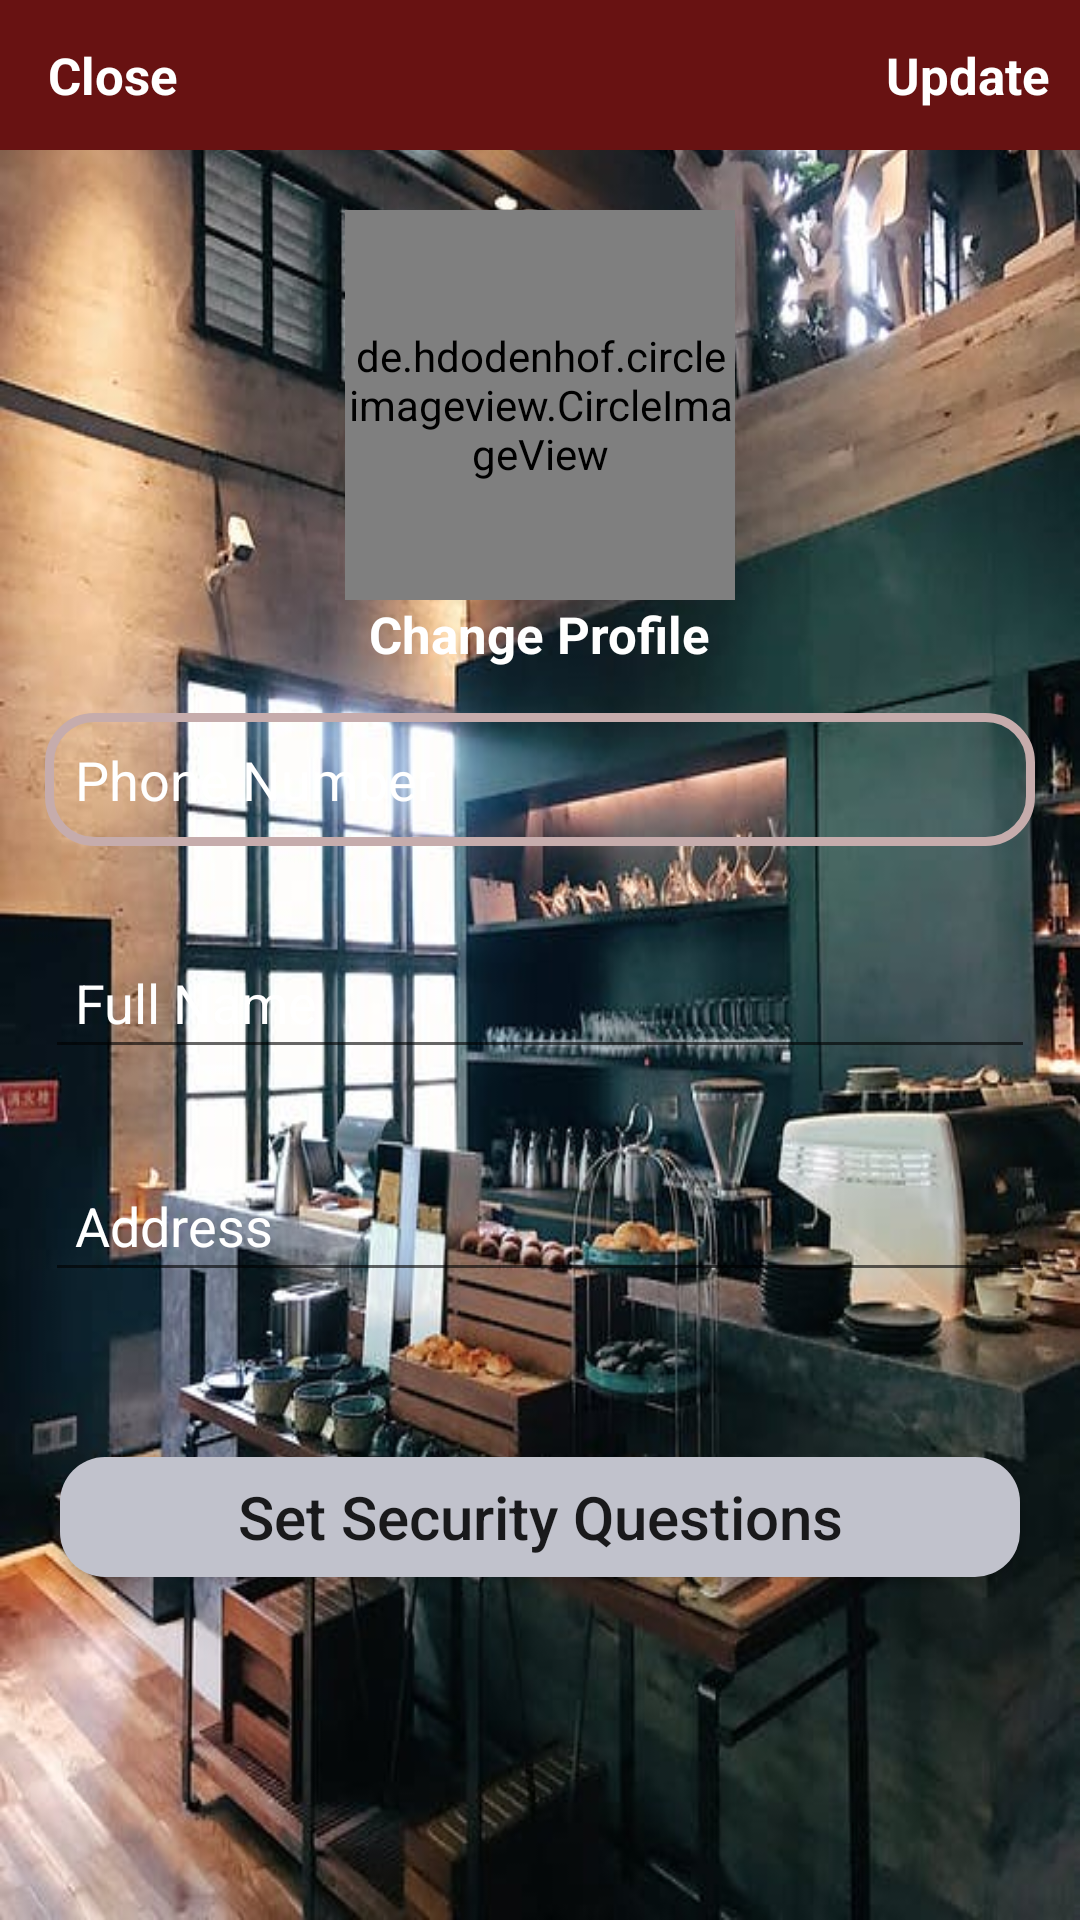

The Android layout XML behind this screen, and the referenced resources:
<!-- AndroidManifest.xml: application theme Theme.AliBaba -->
<!-- res/layout/activity_settings.xml -->
<?xml version="1.0" encoding="utf-8"?>
<RelativeLayout xmlns:android="http://schemas.android.com/apk/res/android"
    xmlns:app="http://schemas.android.com/apk/res-auto"
    xmlns:tools="http://schemas.android.com/tools"
    android:layout_width="match_parent"
    android:layout_height="match_parent"
    android:background="@drawable/w2"
    tools:context=".Buyer.Settings_Activity">

    <com.google.android.material.appbar.AppBarLayout
        android:id="@+id/app_bar_setting"
        android:layout_width="match_parent"
        android:layout_height="50dp"
        android:background="#681212">
        <Toolbar
            android:id="@+id/Toolbar_setting"
            android:layout_width="match_parent"
            android:layout_height="wrap_content">
            <RelativeLayout
                android:layout_width="match_parent"
                android:layout_height="match_parent">

                <TextView
                    android:id="@+id/close_setting"
                    android:layout_width="wrap_content"
                    android:layout_height="wrap_content"
                    android:layout_alignParentStart="true"
                    android:text="Close"
                    android:textColor="@color/white"
                    android:textSize="17sp"
                    android:textStyle="bold" />

                <TextView
                    android:id="@+id/Update_setting_layout"
                    android:layout_width="wrap_content"
                    android:layout_height="wrap_content"
                    android:layout_alignParentEnd="true"
                    android:layout_marginRight="10dp"
                    android:text="Update"
                    android:textColor="@color/white"
                    android:textSize="17sp"
                    android:textStyle="bold" />


            </RelativeLayout>


        </Toolbar>
    </com.google.android.material.appbar.AppBarLayout>

    <de.hdodenhof.circleimageview.CircleImageView
        android:id="@+id/img_profile_settings"
        android:layout_width="130dp"
        android:layout_height="130dp"
        android:src="@drawable/userr"
        android:layout_below="@+id/app_bar_setting"
        android:layout_centerHorizontal="true"
        android:layout_marginTop="20dp"
        />

    <TextView
        android:id="@+id/change_image_btn"
        android:layout_width="wrap_content"
        android:layout_height="wrap_content"
        android:layout_below="@id/img_profile_settings"
        android:layout_centerHorizontal="true"
        android:text="Change Profile"
        android:textSize="17sp"
        android:textColor="@color/white"
        android:textStyle="bold" />
    <EditText
        android:id="@+id/phonenum_setting"
        android:layout_width="match_parent"
        android:layout_height="wrap_content"
        android:layout_below="@+id/change_image_btn"
        android:hint="Phone Number"
        android:background="@drawable/inputs"
        android:textColorHint="@color/white"
        android:layout_margin="15dp"
        android:padding="10dp"
        />

    <EditText
        android:id="@+id/fullname_setting_layout"
        android:layout_width="match_parent"
        android:layout_height="wrap_content"
        android:layout_below="@+id/phonenum_setting"
        android:layout_marginStart="15dp"
        android:layout_marginTop="15dp"
        android:layout_marginEnd="15dp"
        android:layout_marginBottom="15dp"
        android:hint="Full Name"
        android:textColorHint="@color/white"
        android:padding="10dp" />
    <EditText
        android:id="@+id/address_setting_layout"
        android:layout_width="match_parent"
        android:layout_height="wrap_content"
        android:layout_below="@+id/fullname_setting_layout"
        android:hint="Address"
        android:layout_margin="15dp"
        android:padding="10dp"
        android:textColorHint="@color/white"
        />

    <Button
        android:id="@+id/security_Questions"
        android:layout_width="match_parent"
        android:layout_height="40dp"
        android:layout_below="@id/address_setting_layout"
        android:layout_marginLeft="20dp"
        android:layout_marginTop="40dp"
        android:layout_marginRight="20dp"
        android:background="@drawable/buttons"
        android:text="Set Security Questions"
        android:textAllCaps="false"
        android:textSize="20sp" />
</RelativeLayout>
<!-- resources referenced by this layout -->
<resources>
  <color name="white">#FFFFFFFF</color>
  <!-- drawable buttons (drawable) -->
  <?xml version="1.0" encoding="utf-8"?>
  <shape xmlns:android="http://schemas.android.com/apk/res/android">
      <solid
      android:color="#C1C2CC"
          ></solid>
      <corners
      android:radius="15dp"
          ></corners>
  </shape>
  <!-- drawable inputs (drawable) -->
  <?xml version="1.0" encoding="utf-8"?>
  <shape xmlns:android="http://schemas.android.com/apk/res/android">
    <stroke
  
        android:color="#C6ACAC"
        android:width="3dp"
        ></stroke>
    <corners
        android:radius="15dp"
      ></corners>
  </shape>
  <!-- drawable userr: png bitmap (drawable-v24, 6569 bytes) -->
  <!-- drawable w2: jpeg bitmap (drawable-v24, 68298 bytes) -->
  <style name="Theme.AliBaba" parent="Theme.AppCompat.DayNight.NoActionBar">
          
          <item name="colorPrimary">@color/brown_200</item>
          <item name="colorPrimaryVariant">@color/brown_500</item>
          <item name="colorOnPrimary">@color/white</item>
          
          <item name="colorSecondary">@color/teal_200</item>
          <item name="colorSecondaryVariant">@color/teal_700</item>
          <item name="colorOnSecondary">@color/black</item>
          
          <item name="android:statusBarColor" tools:targetApi="l">?attr/colorPrimaryVariant</item>
          
      </style>
  <color name="brown_200">#000000</color>
  <color name="brown_500">#070601</color>
  <color name="teal_200">#FF03DAC5</color>
  <color name="teal_700">#FF018786</color>
  <color name="black">#FF000000</color>
</resources>
